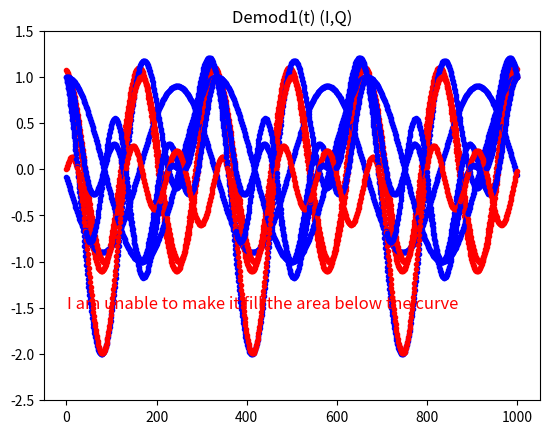

This figure's Python source:
import math

import numpy as np
from matplotlib import pyplot as plt

C = range(1, 1001)
TSymbol = 0.001
TSample = 10 ** -6
k = range(0, 1000)

F1 = 3000
F2 = 6000
A1 = 0.9
A2 = 1.1
Phase1 = 95  # degrees
Phase2 = 12  # degrees
phi1 = math.radians(Phase1)
phi2 = math.radians(Phase2)


def FSubcarrier(C):
    return C * 1000  # 1kHz


# Subcarrier signals
def XN(t, A, f, phi):
    return A * math.cos(2 * math.pi * f * t + phi)


# Transmitted Signals
def S(t, a1, a2, f1, f2, phi1, phi2):
    return XN(t, a1, f1, phi1) + XN(t, a2, f2, phi2)


# Demodulation
## In-Phase component
def I(a1, a2, f1, f2, phi1, phi2, subcarrier):
    sum = 0
    for i in k:
        sum += 2 * S(i * TSample, a1, a2, f1, f2, phi1, phi2) * math.cos(2 * math.pi * subcarrier * (i * TSample))

    return sum / 1000


## quadrature component
def Q(a1, a2, f1, f2, phi1, phi2, subcarrier):
    sum = 0
    for i in k:
        sum += 2 * S(i * TSample, a1, a2, f1, f2, phi1, phi2) * math.sin(-2 * math.pi * subcarrier * (i * TSample))

    return sum / 1000


# Reconstructed Signal
## Reconstructed Amplitude
def AN(a1, a2, f1, f2, phi1, phi2, subcarrier):
    return math.sqrt(I(a1, a2, f1, f2, phi1, phi2, subcarrier) ** 2 + Q(a1, a2, f1, f2, phi1, phi2, subcarrier) ** 2)


## Reconstructed Phase
def PN(a1, a2, f1, f2, phi1, phi2, subcarrier):
    return math.degrees(
        math.atan(Q(a1, a2, f1, f2, phi1, phi2, subcarrier) / I(a1, a2, f1, f2, phi1, phi2, subcarrier)))


# plot the result of XN
for i in k:
    y1 = XN(i * TSample, A1, F1, phi1)
    y2 = XN(i * TSample, A2, F2, phi2)
    plt.plot(i, y1, linewidth=0.2, color='blue', marker='.')
    plt.plot(i, y2, linewidth=0.2, color='red', marker='.')
plt.ylim(-1.5, 1.5)
plt.title("QAM Signals")
plt.show()

# plot the result of S
for i in k:
    y = S(i * TSample, A1, A2, F1, F2, phi1, phi2)
    plt.plot(i, y, linewidth=0.5, color='blue', marker='.')

plt.ylim(-2.5, 1.5)
plt.title("Transmitted Signal")
plt.show()

# print the result of I

y1 = I(A1, A2, F1, F2, phi1, phi2, F1)
y2 = I(A1, A2, F1, F2, phi1, phi2, F2)
print(f"I1 = {y1}, I2 = {y2}")

# print the result of Q
y1 = Q(A1, A2, F1, F2, phi1, phi2, F1)
y2 = Q(A1, A2, F1, F2, phi1, phi2, F2)
print(f"Q1 = {y1}, Q2 = {y2}")

# print the result of AN
y1 = AN(A1, A2, F1, F2, phi1, phi2, F1)
y2 = AN(A1, A2, F1, F2, phi1, phi2, F2)
print(f"AN1 = {y1}, AN2 = {y2}")

# print the result of PN
y1 = PN(A1, A2, F1, F2, phi1, phi2, F1)
y2 = PN(A1, A2, F1, F2, phi1, phi2, F2)
print(f"PN1 = {y1}, PN2 = {y2}")


# Plot the cosine of both frequencies
def cos(F, i):
    return math.cos(2 * math.pi * F * i * TSample)


for i in C:
    y1 = cos(F1, i)
    y2 = cos(F2, i)
    plt.plot(i, y1, linewidth=0.2, color='blue', marker='.')
    plt.plot(i, y2, linewidth=0.2, color='red', marker='.')

plt.title("Carrier Frequencies")
plt.show()


# Product cancels if integrated

for i in C:
    y1 = cos(F1, i)
    y2 = cos(F2, i)
    plt.plot(i, y1 * y2, linewidth=0.2, color='blue', marker='.')

plt.ylim(-1.7, 1.7)

plt.text(0.5, -1.5, "I am unable to make it fill the area below the curve", fontsize=12, color='red')
plt.title("Product cancels if integrated")
plt.show()



# plot the result of the demodulated signal
for i in k:
    y1 = S(i * TSample, A1, A2, F1, F2, phi1, phi2) * math.cos(2 * math.pi * F1 * i * TSample)
    y2 = -S(i * TSample, A1, A2, F1, F2, phi1, phi2) * math.sin(-2 * math.pi * F1 * i * TSample)
    plt.plot(i, y1, linewidth=0.5, color='blue', marker='.')
    plt.plot(i, y2, linewidth=0.5, color='red', marker='.')

plt.ylim(-2.5, 1.5)
plt.title("Demod1(t) (I,Q)")
plt.show()